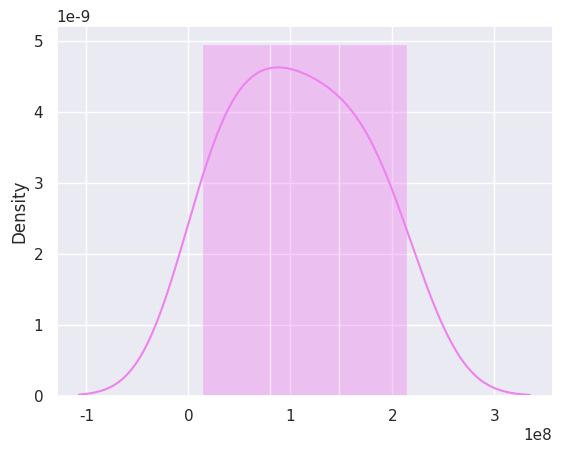

Python code for this plot:
import numpy as np
import statistics as stats
import seaborn as sns
import matplotlib.pyplot as plt

class Evento:
    def __init__(self, tipo, dia, reloj_inicio, duracion, demanda, faltante):
        self.tipo = tipo
        self.dia = dia
        self.reloj_inicio = reloj_inicio
        self.duracion = duracion
        self.demanda = demanda
        self.faltante = faltante

def graficar_histograma(a):
    sns.set()
    sns.distplot(a,color="violet")
    plt.show()

#Calcula el intervalo de confianza
def calcular_IC(n, media, desvio, z):
    l = z * (desvio / np.sqrt(n))
    return media - l ,  media + l

#Retorna la cantidad de unidades de demanda segun la probabilidad
def get_demanda():
    unidades = {0.2: 25, 0.24: 30, 0.3: 40, 0.42: 50, 0.62: 100, 0.65: 150, 0.8: 200, 0.9: 250, 1.0: 300}
    probabilidad = np.random.uniform(0,1)
    for k in sorted(unidades):
        if probabilidad <= k:
            return unidades.get(k)

#Retorna la cantidad de dias de papeleo para la entrega segun la probabilidad
def get_tiempo_papeleo():
    dias = {0.2: 1, 0.5: 2, 0.75: 3, 1.0: 4}
    probabilidad = np.random.uniform(0,1)
    for k in sorted(dias):
        if probabilidad <= k:
            return dias.get(k)

#Retorna la cantidad de días de espera por lote
def get_tiempo_espera_faltante():
    dias = {0.4: 1, 0.6: 2, 0.75: 3, 0.9: 4, 1.0: 5}
    probabilidad = np.random.uniform(0,1)
    for k in sorted(dias):
        if probabilidad <= k:
            return dias.get(k)

def es_mes(dia):
    meses = {1: 31, 2: 59, 3: 90, 4: 120, 5: 151, 6: 181, 7: 212, 8: 243, 9: 273, 10: 304, 11: 334, 12: 365}
    for k in meses:
        if dia == meses[k]:
            return True
    return False

def agregar_evento(fel, evento):
    if evento.reloj_inicio in fel:
        fel[evento.reloj_inicio].append(evento)
    else:
        fel[evento.reloj_inicio] = [evento] 

if __name__ == "__main__":

    DIAS = 365
    INVENTARIO_INICIAL = 1500
    REORDEN = 15
    CANTIDAD_ORDENAR = 100
    COSTO_UNIDAD = 950  #por unidad
    COSTO_FALTANTE = 625 #por unidad
    COSTO_ORDENAR = 3800 #por orden
    COSTO_MANTENIMIENTO = 450 #por unidad por dia

    fel = {}
    inventario = INVENTARIO_INICIAL
    reservado = 0
    costo_total = 0
    costo_total_mes = 0
    ganancia = 0

    costos_mensuales = []
    
    for dia in range(DIAS):
        demanda = get_demanda()

        #Alcanza inventario espera papeleo    
        if inventario >= demanda:
            inventario -= demanda
            reservado += demanda
            demora_papeleo = get_tiempo_papeleo()
            evento = Evento("FIN_PAPELEO", dia, dia + demora_papeleo, demora_papeleo, demanda, 0)
            agregar_evento(fel, evento)

        #No alcanza inventario hay que esperar lote    
        elif inventario < demanda:
            espera_faltante = get_tiempo_espera_faltante()
            faltante = demanda - inventario
            inventario -= demanda - faltante
            reservado +=  demanda - faltante
            evento = Evento("FIN_ESPERA_FALTANTE", dia, dia + espera_faltante, espera_faltante, demanda, faltante)
            agregar_evento(fel, evento)
            costo_total_mes += faltante * COSTO_FALTANTE
        
        #Poco inventario se ordenan 100 
        if inventario <= REORDEN:
            inventario += CANTIDAD_ORDENAR
            costo_total_mes += COSTO_ORDENAR

        #Hoy hay entregas o llegadas de lotes de faltantes
        if fel.get(dia) != None:
            eventos_hoy = fel.get(dia)
            for evento in eventos_hoy:
                #Entregar unidades
                if evento.tipo == "FIN_PAPELEO":
                    reservado -= evento.demanda
                    ganancia += evento.demanda * COSTO_UNIDAD
                    eventos_hoy.remove(evento)
                #Llego lote unidades faltantes, preparo papeleo
                if evento.tipo == "FIN_ESPERA_FALTANTE":
                    inventario += evento.faltante
                    inventario -= evento.faltante
                    reservado += evento.faltante
                    demora_papeleo = get_tiempo_papeleo()
                    evento_papeleo = Evento("FIN_PAPELEO", dia, dia + demora_papeleo, demora_papeleo, evento.demanda, 0)
                    agregar_evento(fel, evento_papeleo)
                    eventos_hoy.remove(evento)
            fel.pop(dia)

        #Costo de mantenimiento por dia
        costo_total_mes += (inventario + reservado) * COSTO_MANTENIMIENTO
        if es_mes(dia+1):
            costos_mensuales.append(costo_total_mes)
            costo_total_mes = 0
        

    costo_total = sum(costos_mensuales)
    promedio_costos = stats.mean(costos_mensuales)
    Z = 1.96
    limite_inferior, limite_superior = calcular_IC(len(costos_mensuales), promedio_costos, stats.stdev(costos_mensuales), Z)
    
    print("El costo total anual es ", costo_total)
    print("La ganancia anual es ", ganancia)
    print("El Intervalo de confianza tiene un limite inferior = ",limite_inferior," y un limite superior = ",limite_superior)

    graficar_histograma(costos_mensuales)    